Run: headless pygame with SDL's dummy video driver; simulated clock (each Clock.tick advances the game by its frame time, no real sleeping); random seed 0; keys injected as events and as key.get_pressed() state; no mouse input.
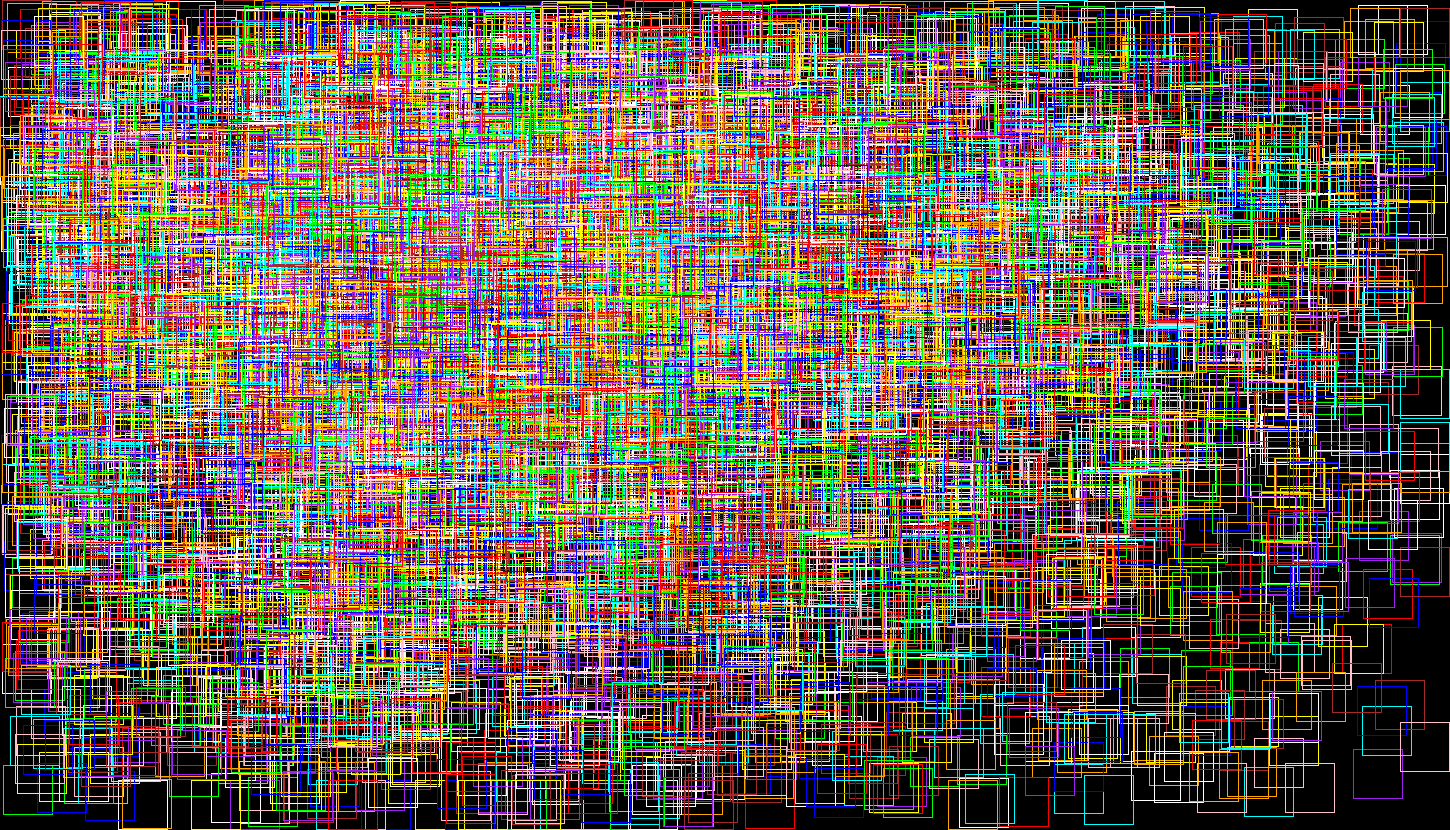
Frame 1 of 4 · flips 1–60 · no input
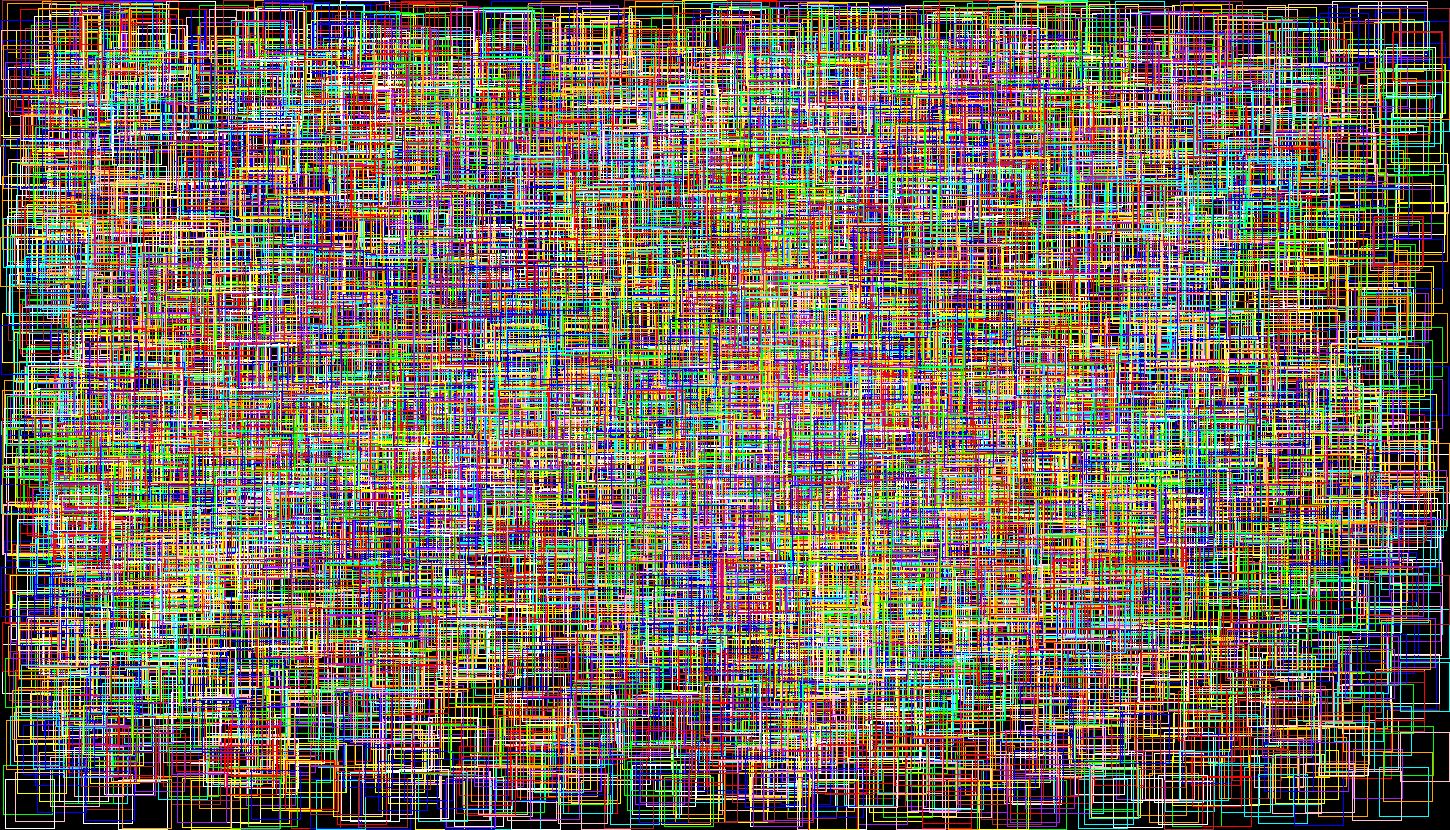
Frame 2 of 4 · flips 61–180 · tapped SPACE, RETURN · held RIGHT (→), D
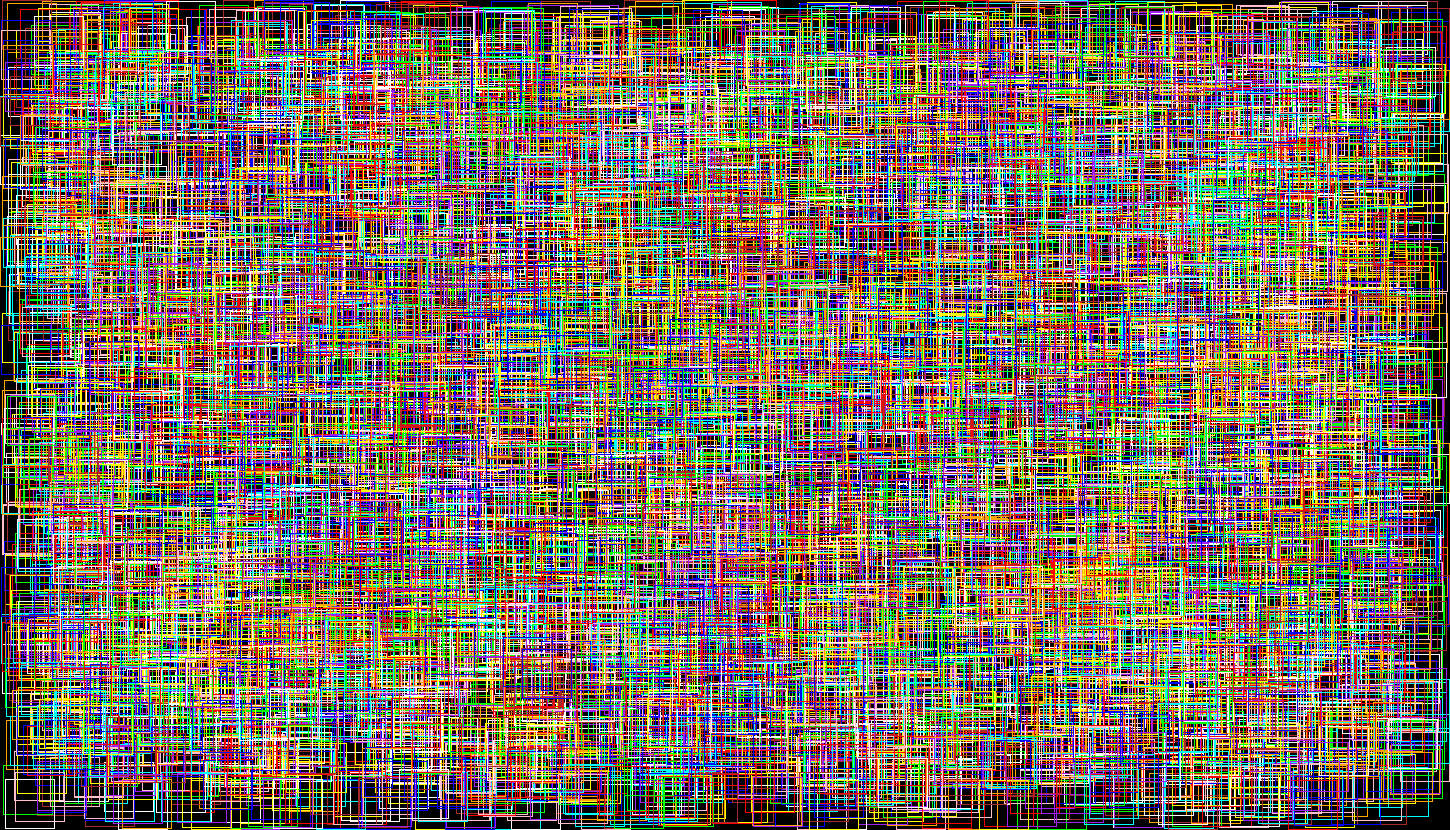
Frame 3 of 4 · flips 181–300 · held DOWN (↓), S
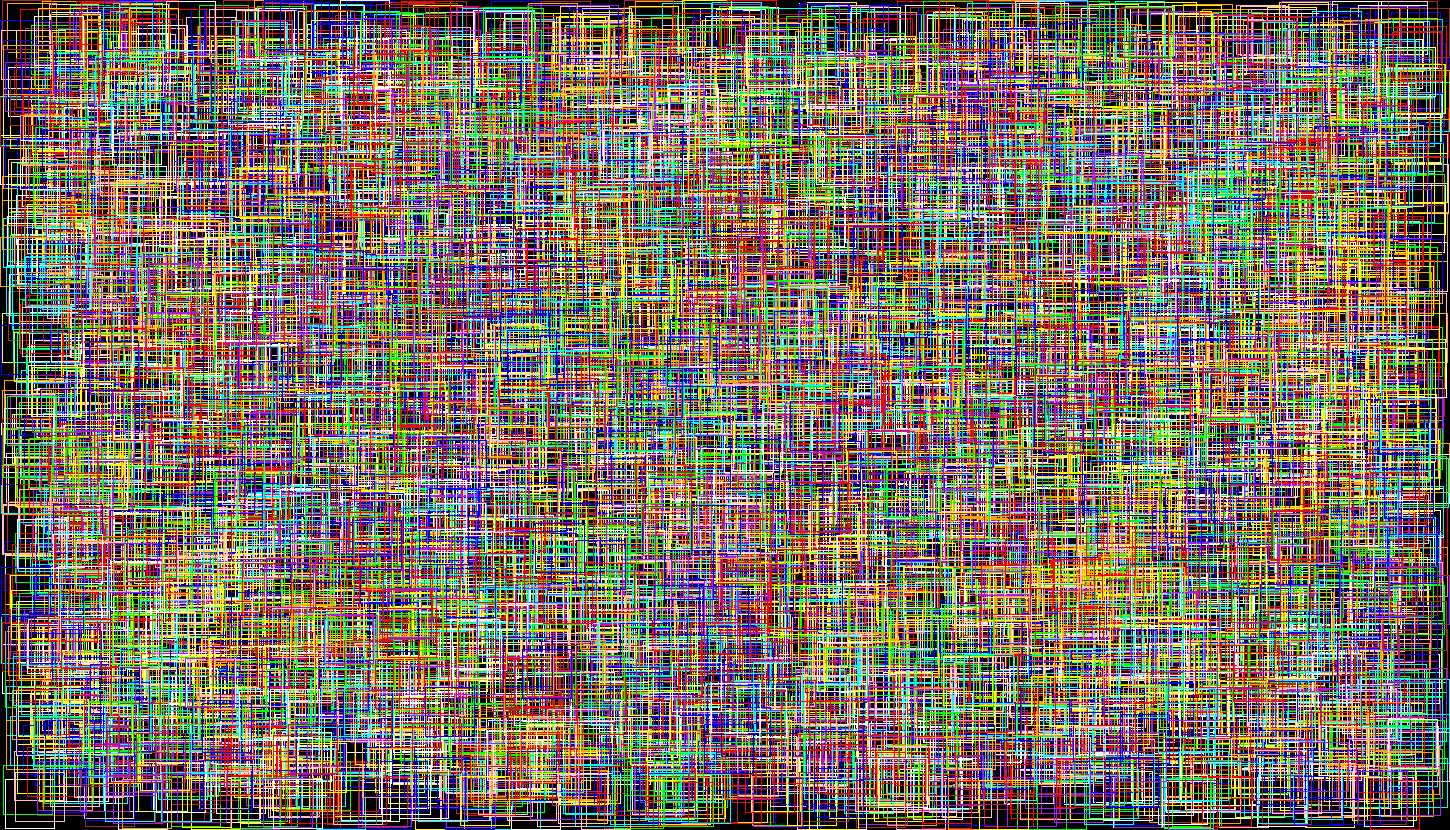
Frame 4 of 4 · flips 301–420 · held LEFT (←), A, UP (↑), W

The pygame program that drew these frames:

import random
import sys
import time

import pygame

pygame.init()

# écran
SCREEN_WIDTH = 1450
SCREEN_HEIGHT = 830
screen = pygame.display.set_mode((SCREEN_WIDTH, SCREEN_HEIGHT))

# timer
timer = pygame.time.Clock()


#object:
class Rect():
    def __init__(self, color, points_list = [(200, 0), (300, 360)]):
        self.color = color
        self.x_direction = "right"
        self.y_direction = "down"

        self.points_list = points_list
        self.rect = pygame.Rect(self.points_list[0][0], self.points_list[0][1], 50, 50)


    # gérer tout
    def manage(self):
        self.draw()
        self.set_direction()
        self.movement()

    def draw(self):
        pygame.draw.rect(screen, self.color, self.rect, width=1)

    def set_direction(self):
        y2 = SCREEN_HEIGHT - 50
        y1 = 0
        x2 = SCREEN_WIDTH - 50
        x1 = 0

        if self.rect.y >= y2:
            self.y_direction = "up"

        if self.rect.y <= y1:
            self.y_direction = "down"

        if self.rect.x >= x2:
            self.x_direction = "left"

        if self.rect.x <= x1:
            self.x_direction = "right"

    def movement(self):
        delta_x = 4
        delta_y = 2

        y2 = self.points_list[1][1]
        y1 = self.points_list[0][1]
        x2 = self.points_list[1][0]
        x1 = self.points_list[0][0]


        if self.y_direction == "down":
            self.rect.y += delta_y
            if self.rect.y > y2:
                self.rect.y = y2

        if self.y_direction == "up":
            self.rect.y -= delta_y
            if self.rect.y < y1:
                self.rect.y = y1

        if self.x_direction == "left":
            self.rect.x -= delta_x
            if self.rect.x < x1:
                self.rect.x = x1

        if self.x_direction == "right":
            self.rect.x += delta_x
            if self.rect.x > x2:
                self.rect.x = x2







colors = ["red", "blue", "green", "yellow", "brown", "white", "purple", "orange", "pink", "cyan"]
rect_list = []
for i in range(0, 10000):
    # time.sleep(0.01)
    # x1 = random.randint(0, 40)
    # x2 = random.randint(450, 650)
    # y1 = random.randint(0, 40)
    # y2 = random.randint(300, 400)



    x1 = random.randint(0, SCREEN_WIDTH - 50)
    x2 = random.randint(0, SCREEN_WIDTH - 50)
    y1 = random.randint(0, SCREEN_HEIGHT - 50)
    y2 = random.randint(0, SCREEN_HEIGHT - 50)

    rect = Rect(colors[(10-i)%10], [(x1, y1), (x2, y2)])
    rect_list.append(rect)


while True:
    for event in pygame.event.get():
        if event.type == pygame.QUIT:
            pygame.quit()
            sys.exit()


    screen.fill(pygame.Color("black"))

    for rect in rect_list:
        rect.manage()

    timer.tick(600)
    pygame.display.update()
